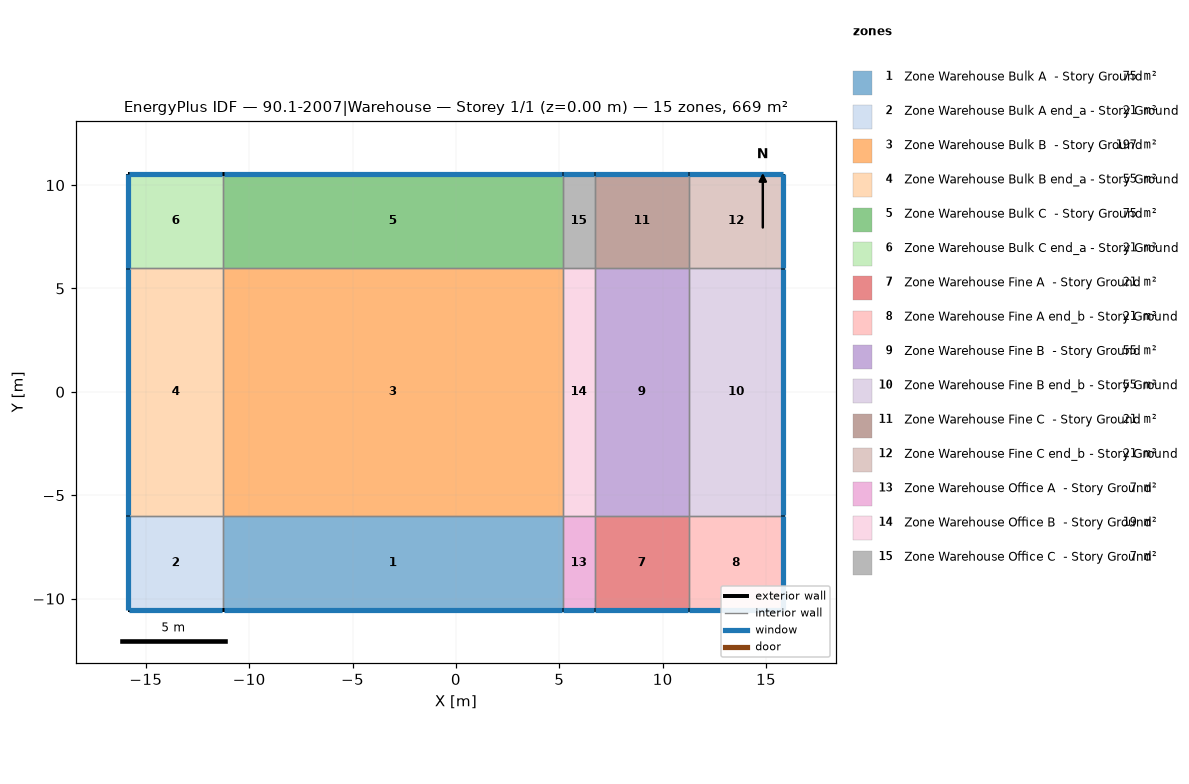
=== STOREY PLAN SPEC (per zone: floor XY polygon, exterior-wall plan segments, windows/doors) ===
zone 1: Zone Warehouse Bulk A  - Story Ground  (75.1 m²)
  floor: (-11.27, -10.56) (-11.27, -5.99) (5.16, -5.99) (5.16, -10.56)
  exterior wall: (-11.27, -10.56) – (5.16, -10.56)  [16.4 m]
    window: (-11.24, -10.56) – (5.13, -10.56)  [5.8 m²]
  interior walls: 3
zone 2: Zone Warehouse Bulk A end_a - Story Ground  (20.9 m²)
  floor: (-15.84, -10.56) (-15.84, -5.99) (-11.27, -5.99) (-11.27, -10.56)
  exterior wall: (-15.84, -5.99) – (-15.84, -10.56)  [4.6 m]
    window: (-15.84, -6.01) – (-15.84, -10.53)  [1.6 m²]
  exterior wall: (-15.84, -10.56) – (-11.27, -10.56)  [4.6 m]
    window: (-15.81, -10.56) – (-11.29, -10.56)  [1.6 m²]
  interior walls: 2
zone 3: Zone Warehouse Bulk B  - Story Ground  (196.6 m²)
  floor: (-11.27, -5.99) (-11.27, 5.99) (5.16, 5.99) (5.16, -5.99)
  interior walls: 4
zone 4: Zone Warehouse Bulk B end_a - Story Ground  (54.7 m²)
  floor: (-15.84, -5.99) (-15.84, 5.99) (-11.27, 5.99) (-11.27, -5.99)
  exterior wall: (-15.84, 5.99) – (-15.84, -5.99)  [12.0 m]
    window: (-15.84, 5.96) – (-15.84, -5.96)  [4.2 m²]
  interior walls: 3
zone 5: Zone Warehouse Bulk C  - Story Ground  (75.1 m²)
  floor: (-11.27, 5.99) (-11.27, 10.56) (5.16, 10.56) (5.16, 5.99)
  exterior wall: (5.16, 10.56) – (-11.27, 10.56)  [16.4 m]
    window: (5.13, 10.56) – (-11.24, 10.56)  [5.8 m²]
  interior walls: 3
zone 6: Zone Warehouse Bulk C end_a - Story Ground  (20.9 m²)
  floor: (-15.84, 5.99) (-15.84, 10.56) (-11.27, 10.56) (-11.27, 5.99)
  exterior wall: (-15.84, 10.56) – (-15.84, 5.99)  [4.6 m]
    window: (-15.84, 10.53) – (-15.84, 6.01)  [1.6 m²]
  exterior wall: (-11.27, 10.56) – (-15.84, 10.56)  [4.6 m]
    window: (-11.29, 10.56) – (-15.81, 10.56)  [1.6 m²]
  interior walls: 2
zone 7: Zone Warehouse Fine A  - Story Ground  (20.8 m²)
  floor: (6.71, -10.56) (6.71, -5.99) (11.27, -5.99) (11.27, -10.56)
  exterior wall: (6.71, -10.56) – (11.27, -10.56)  [4.6 m]
    window: (6.73, -10.56) – (11.24, -10.56)  [1.6 m²]
  interior walls: 3
zone 8: Zone Warehouse Fine A end_b - Story Ground  (20.9 m²)
  floor: (11.27, -10.56) (11.27, -5.99) (15.84, -5.99) (15.84, -10.56)
  exterior wall: (15.84, -10.56) – (15.84, -5.99)  [4.6 m]
    window: (15.84, -10.53) – (15.84, -6.01)  [1.6 m²]
  exterior wall: (11.27, -10.56) – (15.84, -10.56)  [4.6 m]
    window: (11.29, -10.56) – (15.81, -10.56)  [1.6 m²]
  interior walls: 2
zone 9: Zone Warehouse Fine B  - Story Ground  (54.6 m²)
  floor: (6.71, -5.99) (6.71, 5.99) (11.27, 5.99) (11.27, -5.99)
  interior walls: 4
zone 10: Zone Warehouse Fine B end_b - Story Ground  (54.7 m²)
  floor: (11.27, -5.99) (11.27, 5.99) (15.84, 5.99) (15.84, -5.99)
  exterior wall: (15.84, -5.99) – (15.84, 5.99)  [12.0 m]
    window: (15.84, -5.96) – (15.84, 5.96)  [4.2 m²]
  interior walls: 3
zone 11: Zone Warehouse Fine C  - Story Ground  (20.8 m²)
  floor: (6.71, 5.99) (6.71, 10.56) (11.27, 10.56) (11.27, 5.99)
  exterior wall: (11.27, 10.56) – (6.71, 10.56)  [4.6 m]
    window: (11.24, 10.56) – (6.73, 10.56)  [1.6 m²]
  interior walls: 3
zone 12: Zone Warehouse Fine C end_b - Story Ground  (20.9 m²)
  floor: (11.27, 5.99) (11.27, 10.56) (15.84, 10.56) (15.84, 5.99)
  exterior wall: (15.84, 10.56) – (11.27, 10.56)  [4.6 m]
    window: (15.81, 10.56) – (11.29, 10.56)  [1.6 m²]
  exterior wall: (15.84, 5.99) – (15.84, 10.56)  [4.6 m]
    window: (15.84, 6.01) – (15.84, 10.53)  [1.6 m²]
  interior walls: 2
zone 13: Zone Warehouse Office A  - Story Ground  (7.1 m²)
  floor: (5.16, -10.56) (5.16, -5.99) (6.71, -5.99) (6.71, -10.56)
  exterior wall: (5.16, -10.56) – (6.71, -10.56)  [1.6 m]
    window: (5.18, -10.56) – (6.68, -10.56)  [0.5 m²]
  interior walls: 3
zone 14: Zone Warehouse Office B  - Story Ground  (18.6 m²)
  floor: (5.16, -5.99) (5.16, 5.99) (6.71, 5.99) (6.71, -5.99)
  interior walls: 4
zone 15: Zone Warehouse Office C  - Story Ground  (7.1 m²)
  floor: (5.16, 5.99) (5.16, 10.56) (6.71, 10.56) (6.71, 5.99)
  exterior wall: (6.71, 10.56) – (5.16, 10.56)  [1.6 m]
    window: (6.68, 10.56) – (5.18, 10.56)  [0.5 m²]
  interior walls: 3

=== DERIVED (storey summary) ===
Building: 90.1-2007|Warehouse
Storey: 1 of 1  (floor level z = 0.00 m)
Storey gross floor area: 668.9 m²
Zones on this storey: 15
  - Zone Warehouse Bulk A  - Story Ground: floor 75.1 m²; exterior wall 16.4 m (115.1 m²); 1 window(s) 5.8 m²; WWR 5.0%
  - Zone Warehouse Bulk A end_a - Story Ground: floor 20.9 m²; exterior wall 9.1 m (64.1 m²); 2 window(s) 3.2 m²; WWR 5.0%
  - Zone Warehouse Bulk B  - Story Ground: floor 196.6 m²
  - Zone Warehouse Bulk B end_a - Story Ground: floor 54.7 m²; exterior wall 12.0 m (83.9 m²); 1 window(s) 4.2 m²; WWR 5.0%
  - Zone Warehouse Bulk C  - Story Ground: floor 75.1 m²; exterior wall 16.4 m (115.1 m²); 1 window(s) 5.8 m²; WWR 5.0%
  - Zone Warehouse Bulk C end_a - Story Ground: floor 20.9 m²; exterior wall 9.1 m (64.1 m²); 2 window(s) 3.2 m²; WWR 5.0%
  - Zone Warehouse Fine A  - Story Ground: floor 20.8 m²; exterior wall 4.6 m (31.9 m²); 1 window(s) 1.6 m²; WWR 5.0%
  - Zone Warehouse Fine A end_b - Story Ground: floor 20.9 m²; exterior wall 9.1 m (64.1 m²); 2 window(s) 3.2 m²; WWR 5.0%
  - Zone Warehouse Fine B  - Story Ground: floor 54.6 m²
  - Zone Warehouse Fine B end_b - Story Ground: floor 54.7 m²; exterior wall 12.0 m (83.9 m²); 1 window(s) 4.2 m²; WWR 5.0%
  - Zone Warehouse Fine C  - Story Ground: floor 20.8 m²; exterior wall 4.6 m (31.9 m²); 1 window(s) 1.6 m²; WWR 5.0%
  - Zone Warehouse Fine C end_b - Story Ground: floor 20.9 m²; exterior wall 9.1 m (64.1 m²); 2 window(s) 3.2 m²; WWR 5.0%
  - Zone Warehouse Office A  - Story Ground: floor 7.1 m²; exterior wall 1.6 m (10.9 m²); 1 window(s) 0.5 m²; WWR 5.0%
  - Zone Warehouse Office B  - Story Ground: floor 18.6 m²
  - Zone Warehouse Office C  - Story Ground: floor 7.1 m²; exterior wall 1.6 m (10.9 m²); 1 window(s) 0.5 m²; WWR 5.0%
Zone adjacency (shared interzone walls):
  - Zone Warehouse Bulk A  - Story Ground ↔ Zone Warehouse Bulk A end_a - Story Ground
  - Zone Warehouse Bulk A  - Story Ground ↔ Zone Warehouse Bulk B  - Story Ground
  - Zone Warehouse Bulk A  - Story Ground ↔ Zone Warehouse Office A  - Story Ground
  - Zone Warehouse Bulk A end_a - Story Ground ↔ Zone Warehouse Bulk B end_a - Story Ground
  - Zone Warehouse Bulk B  - Story Ground ↔ Zone Warehouse Bulk B end_a - Story Ground
  - Zone Warehouse Bulk B  - Story Ground ↔ Zone Warehouse Bulk C  - Story Ground
  - Zone Warehouse Bulk B  - Story Ground ↔ Zone Warehouse Office B  - Story Ground
  - Zone Warehouse Bulk B end_a - Story Ground ↔ Zone Warehouse Bulk C end_a - Story Ground
  - Zone Warehouse Bulk C  - Story Ground ↔ Zone Warehouse Bulk C end_a - Story Ground
  - Zone Warehouse Bulk C  - Story Ground ↔ Zone Warehouse Office C  - Story Ground
  - Zone Warehouse Fine A  - Story Ground ↔ Zone Warehouse Fine A end_b - Story Ground
  - Zone Warehouse Fine A  - Story Ground ↔ Zone Warehouse Fine B  - Story Ground
  - Zone Warehouse Fine A  - Story Ground ↔ Zone Warehouse Office A  - Story Ground
  - Zone Warehouse Fine A end_b - Story Ground ↔ Zone Warehouse Fine B end_b - Story Ground
  - Zone Warehouse Fine B  - Story Ground ↔ Zone Warehouse Fine B end_b - Story Ground
  - Zone Warehouse Fine B  - Story Ground ↔ Zone Warehouse Fine C  - Story Ground
  - Zone Warehouse Fine B  - Story Ground ↔ Zone Warehouse Office B  - Story Ground
  - Zone Warehouse Fine B end_b - Story Ground ↔ Zone Warehouse Fine C end_b - Story Ground
  - Zone Warehouse Fine C  - Story Ground ↔ Zone Warehouse Fine C end_b - Story Ground
  - Zone Warehouse Fine C  - Story Ground ↔ Zone Warehouse Office C  - Story Ground
  - Zone Warehouse Office A  - Story Ground ↔ Zone Warehouse Office B  - Story Ground
  - Zone Warehouse Office B  - Story Ground ↔ Zone Warehouse Office C  - Story Ground